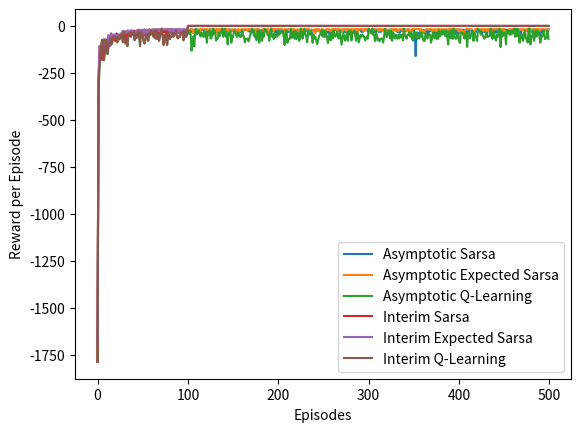

Write Python code to recreate this figure.
import numpy as np
import matplotlib
matplotlib.use('Agg')
import matplotlib.pyplot as plt
from tqdm import tqdm

# world height
WORLD_HEIGHT = 4

# world width
WORLD_WIDTH = 12

# probability for exploration
EPSILON = 0.1

# step size
ALPHA = 0.5

# gamma for Q-Learning and Expected Sarsa
GAMMA = 1

# all possible actions
ACTION_UP = 0
ACTION_DOWN = 1
ACTION_LEFT = 2
ACTION_RIGHT = 3
ACTIONS = [ACTION_UP, ACTION_DOWN, ACTION_LEFT, ACTION_RIGHT]

# initial state action pair values
START = [3, 0]
GOAL = [3, 11]

def step(state, action):
    i, j = state
    if action == ACTION_UP:
        next_state = [max(i - 1, 0), j]
    elif action == ACTION_LEFT:
        next_state = [i, max(j - 1, 0)]
    elif action == ACTION_RIGHT:
        next_state = [i, min(j + 1, WORLD_WIDTH - 1)]
    elif action == ACTION_DOWN:
        next_state = [min(i + 1, WORLD_HEIGHT - 1), j]
    else:
        assert False

    reward = -1
    if (action == ACTION_DOWN and i == 2 and 1 <= j <= 10) or (
        action == ACTION_RIGHT and state == START):
        reward = -100
        next_state = START

    return next_state, reward

# choose an action based on epsilon greedy algorithm
def choose_action(state, q_value):
    if np.random.binomial(1, EPSILON) == 1:
        return np.random.choice(ACTIONS)
    else:
        values_ = q_value[state[0], state[1], :]
        return np.random.choice([action_ for action_, value_ in enumerate(values_) if value_ == np.max(values_)])

# an episode with Sarsa
# @q_value: values for state action pair, will be updated
# @expected: if True, will use expected Sarsa algorithm
# @step_size: step size for updating
# @return: total rewards within this episode
def sarsa(q_value, expected=False, step_size=ALPHA):
    state = START
    action = choose_action(state, q_value)
    rewards = 0.0
    while state != GOAL:
        next_state, reward = step(state, action)
        next_action = choose_action(next_state, q_value)
        rewards += reward
        if not expected:
            target = q_value[next_state[0], next_state[1], next_action]
        else:
            # calculate the expected value of new state
            target = 0.0
            q_next = q_value[next_state[0], next_state[1], :]
            best_actions = np.argwhere(q_next == np.max(q_next))
            for action_ in ACTIONS:
                if action_ in best_actions:
                    target += ((1.0 - EPSILON) / len(best_actions) + EPSILON / len(ACTIONS)) * q_value[next_state[0], next_state[1], action_]
                else:
                    target += EPSILON / len(ACTIONS) * q_value[next_state[0], next_state[1], action_]
        target *= GAMMA
        q_value[state[0], state[1], action] += step_size * (
                reward + target - q_value[state[0], state[1], action])
        state = next_state
        action = next_action
    return rewards

# an episode with Q-Learning
# @q_value: values for state action pair, will be updated
# @step_size: step size for updating
# @return: total rewards within this episode
def q_learning(q_value, step_size=ALPHA):
    state = START
    rewards = 0.0
    while state != GOAL:
        action = choose_action(state, q_value)
        next_state, reward = step(state, action)
        rewards += reward
        # Q-Learning update
        q_value[state[0], state[1], action] += step_size * (
                reward + GAMMA * np.max(q_value[next_state[0], next_state[1], :]) -
                q_value[state[0], state[1], action])
        state = next_state
    return rewards

# print optimal policy
def print_optimal_policy(q_value):
    optimal_policy = []
    for i in range(0, WORLD_HEIGHT):
        optimal_policy.append([])
        for j in range(0, WORLD_WIDTH):
            if [i, j] == GOAL:
                optimal_policy[-1].append('G')
                continue
            bestAction = np.argmax(q_value[i, j, :])
            if bestAction == ACTION_UP:
                optimal_policy[-1].append('U')
            elif bestAction == ACTION_DOWN:
                optimal_policy[-1].append('D')
            elif bestAction == ACTION_LEFT:
                optimal_policy[-1].append('L')
            elif bestAction == ACTION_RIGHT:
                optimal_policy[-1].append('R')
    for row in optimal_policy:
        print(row)


def figure_6_6():
    step_size = 0.5  # Set a fixed step size
    episodes = 500
    runs = 10

    ASY_SARSA = 0
    ASY_EXPECTED_SARSA = 1
    ASY_QLEARNING = 2
    INT_SARSA = 3
    INT_EXPECTED_SARSA = 4
    INT_QLEARNING = 5
    methods = range(0, 6)

    performance = np.zeros((6, episodes))
    for run in tqdm(range(runs), desc="Runs"):
        q_sarsa = np.zeros((WORLD_HEIGHT, WORLD_WIDTH, 4))
        q_expected_sarsa = np.copy(q_sarsa)
        q_q_learning = np.copy(q_sarsa)
        for ep in tqdm(range(episodes), desc="Episodes", leave=False):
            sarsa_reward = sarsa(q_sarsa, expected=False, step_size=step_size)
            expected_sarsa_reward = sarsa(q_expected_sarsa, expected=True, step_size=step_size)
            q_learning_reward = q_learning(q_q_learning, step_size=step_size)
            performance[ASY_SARSA, ep] += sarsa_reward
            performance[ASY_EXPECTED_SARSA, ep] += expected_sarsa_reward
            performance[ASY_QLEARNING, ep] += q_learning_reward

            if ep < 100:
                performance[INT_SARSA, ep] += sarsa_reward
                performance[INT_EXPECTED_SARSA, ep] += expected_sarsa_reward
                performance[INT_QLEARNING, ep] += q_learning_reward

    performance[:3, :] /= runs
    performance[3:, :] /= runs
    labels = ['Asymptotic Sarsa', 'Asymptotic Expected Sarsa', 'Asymptotic Q-Learning',
              'Interim Sarsa', 'Interim Expected Sarsa', 'Interim Q-Learning']

    for method, label in zip(methods, labels):
        plt.plot(range(episodes), performance[method, :], label=label)
    plt.xlabel('Episodes')
    plt.ylabel('Reward per Episode')
    plt.legend()

    plt.savefig('professor_figure_6_6_updated.png')
    plt.close()

if __name__ == '__main__':
    figure_6_6()
